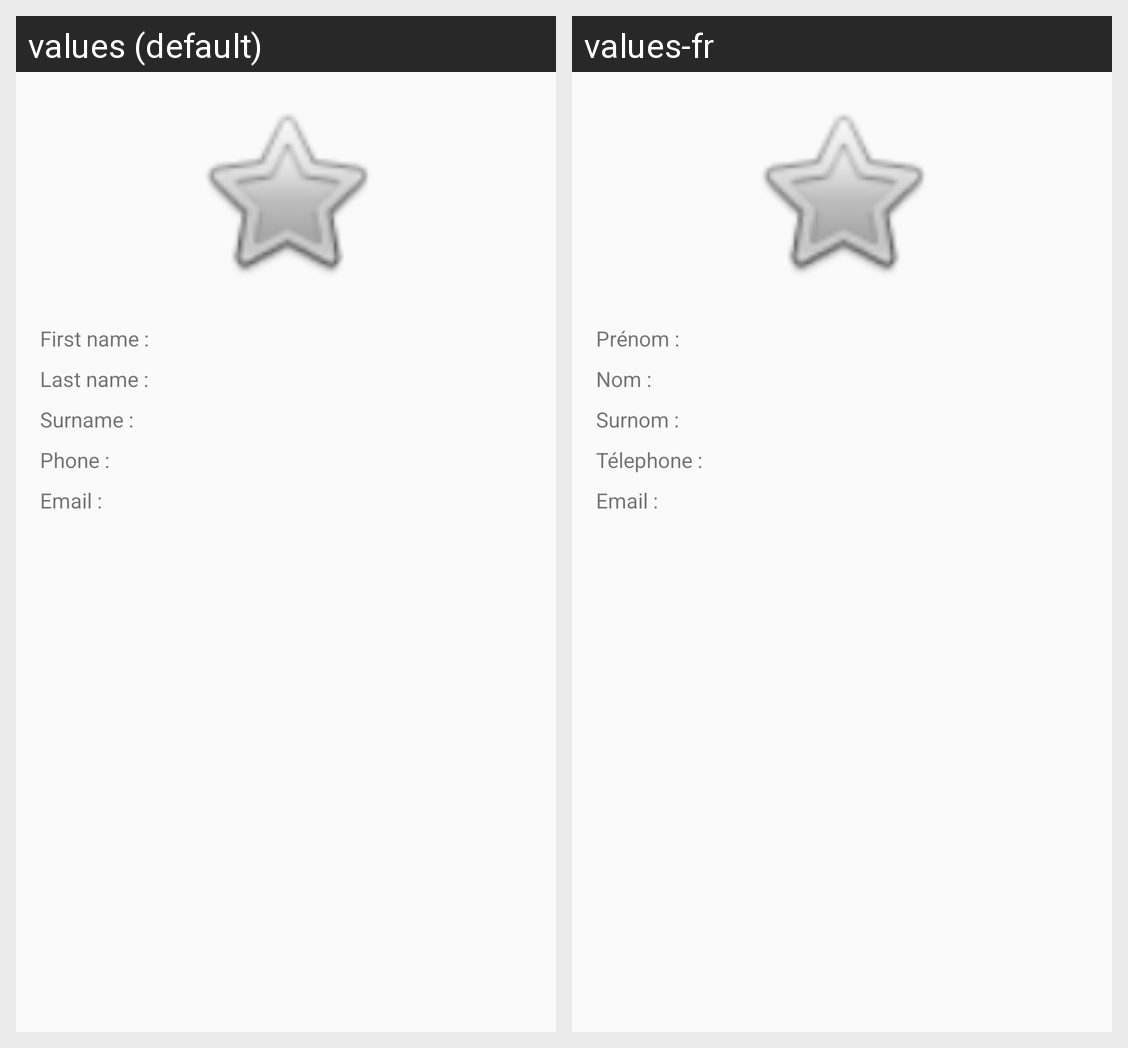

Translations of the strings shown on this Android screen, per locale in the grid:
Android screen res/layout/content_display_contact.xml rendered under 2 locales, left to right: values (default), values-fr. Device: Nexus 5 (rendered at 1080×1920; each locale shown at half size, 540×960, under a caption strip naming it); theme AppTheme.Blue.NoActionBar.
Strings drawn on this screen, with the default value and each locale's value (text and hints the layout hard-codes, and strings that could not be matched under every locale, appear in the picture but are not listed):

display_firstname
  values: First name :
  values-fr: Prénom :

display_lastname
  values: Last name :
  values-fr: Nom :

display_phonenumber
  values: Phone :
  values-fr: Télephone :

display_mail
  values: Email :
  values-fr: Email :

display_surname
  values: Surname :
  values-fr: Surnom :
